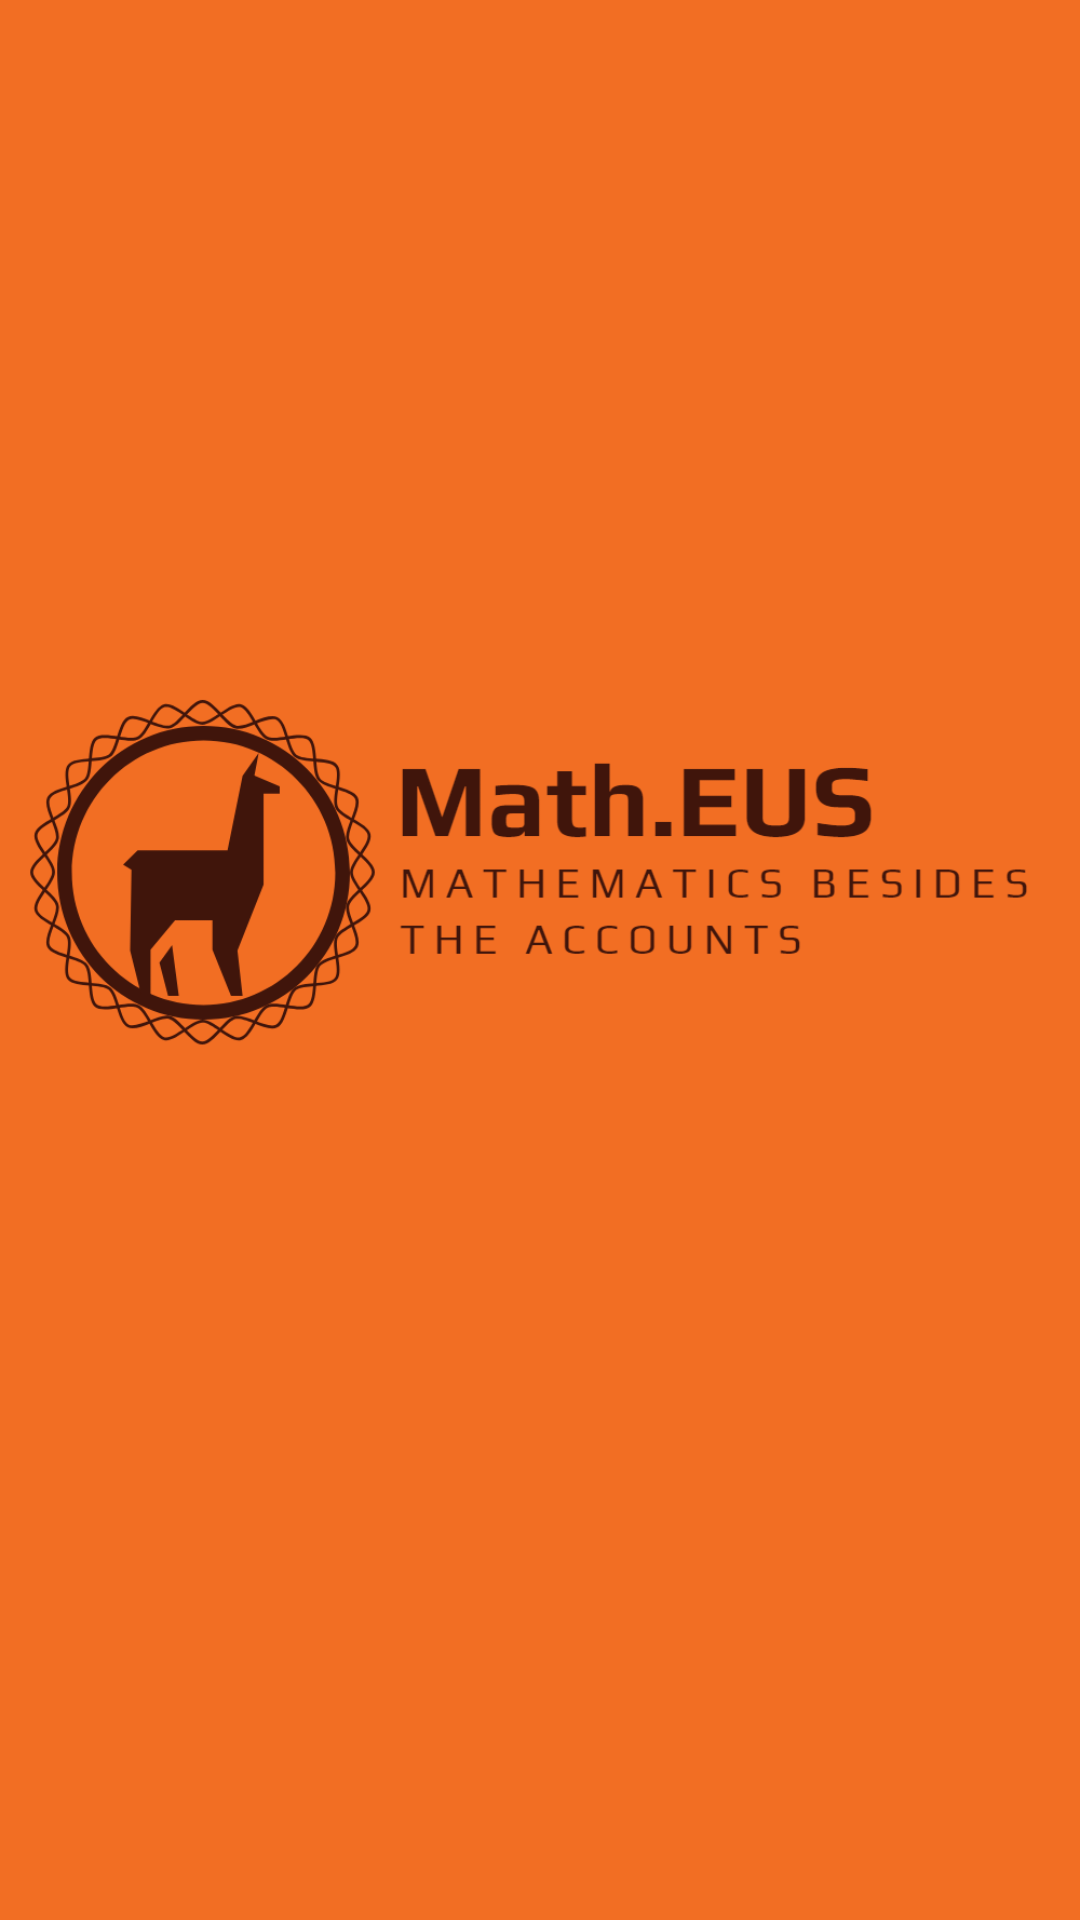

Write the Android layout XML for this screen, with the resource values it uses.
<!-- AndroidManifest.xml: activity theme TemasemBarra -->
<!-- res/layout/activity_main.xml -->
<?xml version="1.0" encoding="utf-8"?>
<LinearLayout xmlns:android="http://schemas.android.com/apk/res/android"
    xmlns:tools="http://schemas.android.com/tools"
    android:layout_width="match_parent"
    android:layout_height="match_parent"
    android:background="@color/colorLaranja"
    android:orientation="vertical"
    tools:context=".MainActivity"
    >

    <LinearLayout
        android:layout_width="match_parent"
        android:layout_height="wrap_content"
        android:orientation="horizontal"
        />

    <TextView
        android:layout_width="match_parent"
        android:layout_height="wrap_content"
        android:background="@color/colorLaranja"
        android:text=""
        android:textColor="@color/colorMarrom"
        android:textSize="54sp" />

    <LinearLayout
        android:layout_width="match_parent"
        android:layout_height="wrap_content"
        android:orientation="vertical">

        <ImageView
            android:layout_width="match_parent"
            android:layout_height="440dp"
            android:layout_weight="1"
            android:src="@drawable/logo" />


    </LinearLayout>

    <LinearLayout
        android:layout_width="match_parent"
        android:layout_height="wrap_content"
        android:orientation="horizontal">

        <TextView
            android:layout_width="match_parent"
            android:layout_height="match_parent"
            android:layout_marginTop="190dp"
            android:text="Todos Os Direitos Reservados A Equipe ©."
            android:textColor="@color/colorBranco" />
    </LinearLayout>

</LinearLayout>
<!-- resources referenced by this layout -->
<resources>
  <color name="colorLaranja">#F26E23</color>
  <color name="colorMarrom">#41150C</color>
  <!-- drawable logo: png bitmap (drawable, 57968 bytes) -->
  <style name="TemasemBarra" parent="Theme.AppCompat.Light.NoActionBar">
          
          <item name="colorPrimary">@color/colorPrimary</item>
          <item name="colorPrimaryDark">@color/colorLaranja</item>
          <item name="colorAccent">@color/colorAccent</item>
      </style>
  <color name="colorPrimary">#008577</color>
  <color name="colorAccent">#D81B60</color>
</resources>
